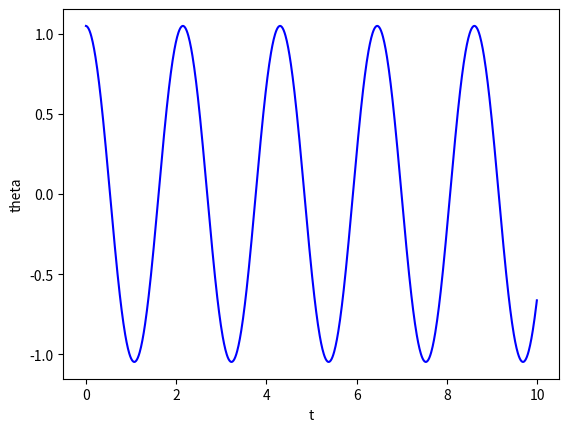

This chart was generated by the following Python code:
import math
import numpy as np
import matplotlib.pyplot as plt

def E (mass, length, gravity, theta):
    return T(mass, length, theta) + V(mass, gravity, length, theta)

def T (mass, length, theta):
    return (1/2)*mass*(math.pow(length,2))*(math.pow(theta, 2))

def V (mass, gravity, length, theta):
    return mass*gravity*length - (mass*gravity*length)*(math.cos(theta))

def r (length, x):
    return np.array([length*math.sin(x), -length*math.cos(x)])

#cambio de variables
def z (theta_prime): 
    return theta_prime

def z_prime (x, w0):
    return -(w0**2)*math.sin(x)

def euler_explicito (y0, x0, t0, step, N_iter, f, gravity, length): #f = z' = theta''
    mass = 3
    w0 = math.sqrt(gravity/length)
    t_start = t0
    t_end = N_iter*step
    t = np.arange(t_start, t_end, step)
    positions = np.zeros(len(t)) #z'
    velocity = np.zeros(len(t)) #z
    positions[0] = y0 
    velocity[0] = x0 #velocidad

    for i in range(1, len(t)):
        velocity[i] = velocity[i-1] + step*f(positions[i-1], w0)
        positions[i] = positions[i-1] + step*velocity[i]

    plt.plot (t, positions, 'b', label='trayectoria')
    plt.xlabel('t')
    plt.ylabel('theta')
    plt.show()


if __name__ == '__main__':
    euler_explicito(math.pi/3, 0, 0, 0.01, 1000, z_prime, 9.81, 1)
    
